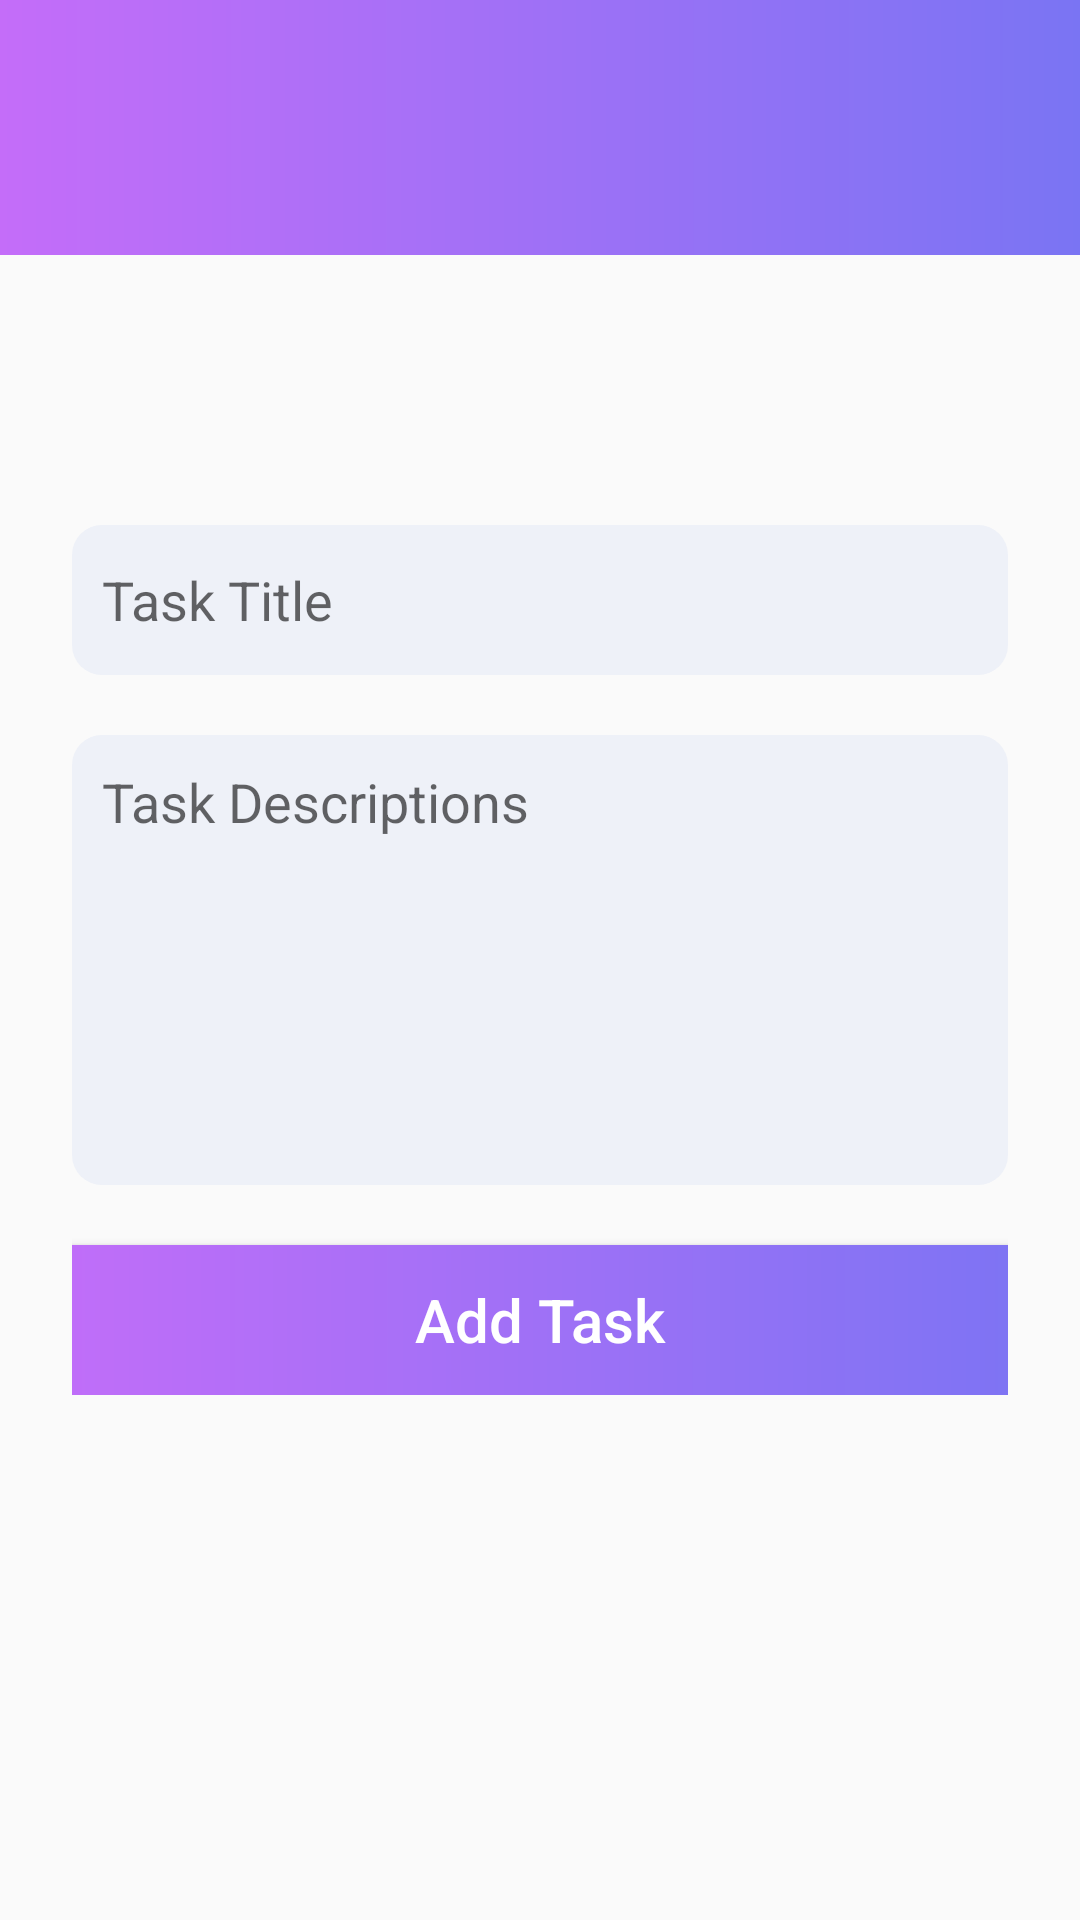

Layout XML and referenced resources for this Android screen:
<!-- AndroidManifest.xml: application theme Theme.TaskTimerApp -->
<!-- res/layout/activity_add_task.xml -->
<?xml version="1.0" encoding="utf-8"?>
<androidx.constraintlayout.widget.ConstraintLayout xmlns:android="http://schemas.android.com/apk/res/android"
    xmlns:app="http://schemas.android.com/apk/res-auto"
    xmlns:tools="http://schemas.android.com/tools"
    android:layout_width="match_parent"
    android:layout_height="match_parent"
    tools:context=".activity.AddTaskActivity">

    <View
        android:id="@+id/gradient_header"
        android:layout_width="match_parent"
        android:layout_height="85sp"
        android:background="@drawable/gradient_background"
        app:layout_constraintEnd_toEndOf="parent"
        app:layout_constraintStart_toStartOf="parent"
        app:layout_constraintTop_toTopOf="parent" />

    <ImageButton
        android:id="@+id/back_button"
        android:layout_width="60sp"
        android:layout_height="60sp"
        android:backgroundTint="@color/transparent"
        android:src="@drawable/back_icon"
        app:layout_constraintBottom_toBottomOf="@+id/gradient_header"
        app:layout_constraintStart_toStartOf="parent" />

    <LinearLayout
        android:layout_width="match_parent"
        android:layout_height="wrap_content"
        android:orientation="vertical"
        android:layout_margin="24sp"
        app:layout_constraintBottom_toBottomOf="parent"
        app:layout_constraintEnd_toEndOf="parent"
        app:layout_constraintStart_toStartOf="parent"
        app:layout_constraintTop_toTopOf="parent">


        <EditText
            android:id="@+id/task_title_et"
            android:layout_width="match_parent"
            android:layout_height="50dp"
            android:layout_marginBottom="10dp"
            android:singleLine="true"
            android:inputType="text"
            android:background="@drawable/button_white"
            android:hint="@string/task_title"
            android:padding="10dp" />

        <EditText
            android:id="@+id/task_description_et"
            android:layout_width="match_parent"
            android:layout_height="150dp"
            android:layout_marginTop="10dp"
            android:layout_marginBottom="10dp"
            android:background="@drawable/button_white"
            android:gravity="top"
            android:hint="@string/task_descriptions"
            android:padding="10dp" />

        <Button
            android:id="@+id/add_task_button"
            android:layout_width="356dp"
            android:layout_height="50dp"
            android:layout_gravity="center"
            android:layout_marginTop="10dp"
            android:background="@drawable/gradient_corner"
            android:padding="10dp"
            android:text="@string/add_task"
            android:textAllCaps="false"
            android:textColor="@color/white"
            android:textSize="20sp" />

    </LinearLayout>


</androidx.constraintlayout.widget.ConstraintLayout>
<!-- resources referenced by this layout -->
<resources>
  <color name="transparent">#00000000</color>
  <color name="white">#FFFFFFFF</color>
  <!-- drawable button_white (drawable) -->
  <?xml version="1.0" encoding="utf-8"?>
  <shape xmlns:android="http://schemas.android.com/apk/res/android">
  <solid android:color="@color/white_gray"/>
      <corners android:radius="10dp"/>
  </shape>
  <!-- drawable gradient_background (drawable) -->
  <?xml version="1.0" encoding="utf-8"?>
  <shape xmlns:android="http://schemas.android.com/apk/res/android">
  <gradient android:startColor="@color/purple"
      android:endColor="@color/blue"/>
  </shape>
  <!-- drawable gradient_corner (drawable) -->
  <?xml version="1.0" encoding="utf-8"?>
  <shape xmlns:android="http://schemas.android.com/apk/res/android">
      <gradient android:startColor="@color/purple"
          android:endColor="@color/blue"/>
      <corners android:radius="10dp"/>
  </shape>
  <string name="add_task">Add Task</string>
  <string name="task_descriptions">Task Descriptions</string>
  <string name="task_title">Task Title</string>
  <style name="Theme.TaskTimerApp" parent="Theme.AppCompat.DayNight.NoActionBar">
          
          <item name="colorPrimary">@color/purple_500</item>
          <item name="colorPrimaryVariant">@color/purple_700</item>
          <item name="colorOnPrimary">@color/white</item>
          
          <item name="colorSecondary">@color/teal_200</item>
          <item name="colorSecondaryVariant">@color/teal_700</item>
          <item name="colorOnSecondary">@color/black</item>
          
          <item name="android:statusBarColor" tools:targetApi="l">@android:color/transparent</item>
          
          <item name="android:navigationBarColor">@android:color/transparent</item>
      </style>
  <color name="white_gray">#eef1f8</color>
  <color name="purple">#c46df9</color>
  <color name="blue">#7a74f3</color>
  <color name="purple_500">#FF6200EE</color>
  <color name="purple_700">#FF3700B3</color>
  <color name="teal_200">#FF03DAC5</color>
  <color name="teal_700">#FF018786</color>
  <color name="black">#FF000000</color>
</resources>
